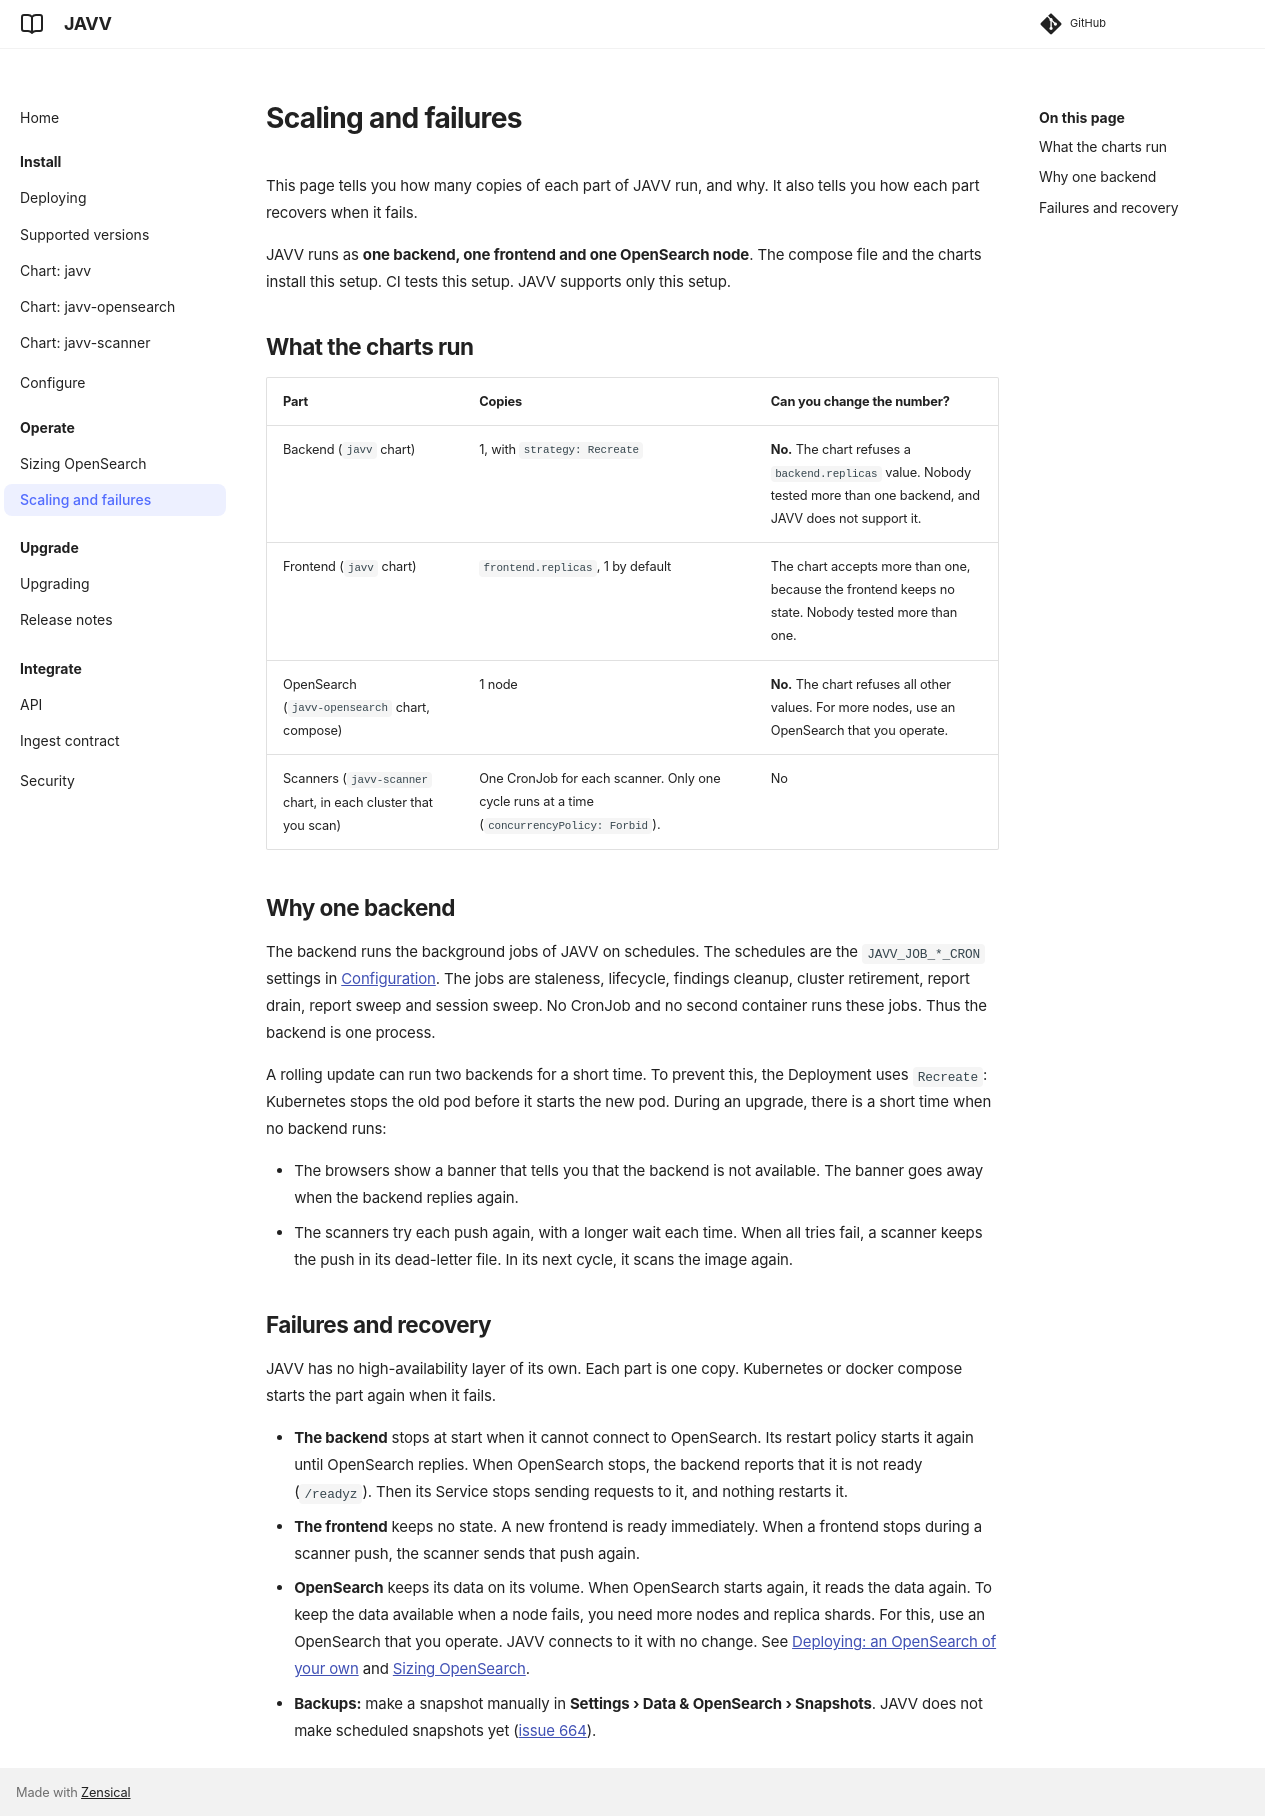

repository: Danube-Labs/javv-poc · page: 0.7/docs/runbooks/multi-pod/index.html · generator: mkdocs

# Scaling and failures

This page tells you how many copies of each part of JAVV run, and why. It also tells you how each
part recovers when it fails.

JAVV runs as **one backend, one frontend and one OpenSearch node**. The compose file and the charts
install this setup. CI tests this setup. JAVV supports only this setup.

## What the charts run

| Part | Copies | Can you change the number? |
|---|---|---|
| Backend (`javv` chart) | 1, with `strategy: Recreate` | **No.** The chart refuses a `backend.replicas` value. Nobody tested more than one backend, and JAVV does not support it. |
| Frontend (`javv` chart) | `frontend.replicas`, 1 by default | The chart accepts more than one, because the frontend keeps no state. Nobody tested more than one. |
| OpenSearch (`javv-opensearch` chart, compose) | 1 node | **No.** The chart refuses all other values. For more nodes, use an OpenSearch that you operate. |
| Scanners (`javv-scanner` chart, in each cluster that you scan) | One CronJob for each scanner. Only one cycle runs at a time (`concurrencyPolicy: Forbid`). | No |

## Why one backend

The backend runs the background jobs of JAVV on schedules. The schedules are the `JAVV_JOB_*_CRON`
settings in [Configuration](../CONFIGURATION.md). The jobs are staleness, lifecycle, findings
cleanup, cluster retirement, report drain, report sweep and session sweep. No CronJob and no second
container runs these jobs. Thus the backend is one process.

A rolling update can run two backends for a short time. To prevent this, the Deployment uses
`Recreate`: Kubernetes stops the old pod before it starts the new pod. During an upgrade, there is
a short time when no backend runs:

- The browsers show a banner that tells you that the backend is not available. The banner goes
  away when the backend replies again.
- The scanners try each push again, with a longer wait each time. When all tries fail, a scanner
  keeps the push in its dead-letter file. In its next cycle, it scans the image again.

## Failures and recovery

JAVV has no high-availability layer of its own. Each part is one copy. Kubernetes or docker compose
starts the part again when it fails.

- **The backend** stops at start when it cannot connect to OpenSearch. Its restart policy starts it
  again until OpenSearch replies. When OpenSearch stops, the backend reports that it is not ready
  (`/readyz`). Then its Service stops sending requests to it, and nothing restarts it.
- **The frontend** keeps no state. A new frontend is ready immediately. When a frontend stops during
  a scanner push, the scanner sends that push again.
- **OpenSearch** keeps its data on its volume. When OpenSearch starts again, it reads the data
  again. To keep the data available when a node fails, you need more nodes and replica shards. For
  this, use an OpenSearch that you operate. JAVV connects to it with no change. See
  [Deploying: an OpenSearch of your own](../DEPLOYING.md#an-opensearch-of-your-own) and
  [Sizing OpenSearch](opensearch-sizing.md).
- **Backups:** make a snapshot manually in **Settings › Data & OpenSearch › Snapshots**. JAVV does
  not make scheduled snapshots yet
  ([issue 664](https://github.com/Danube-Labs/javv-poc/issues/664)).
